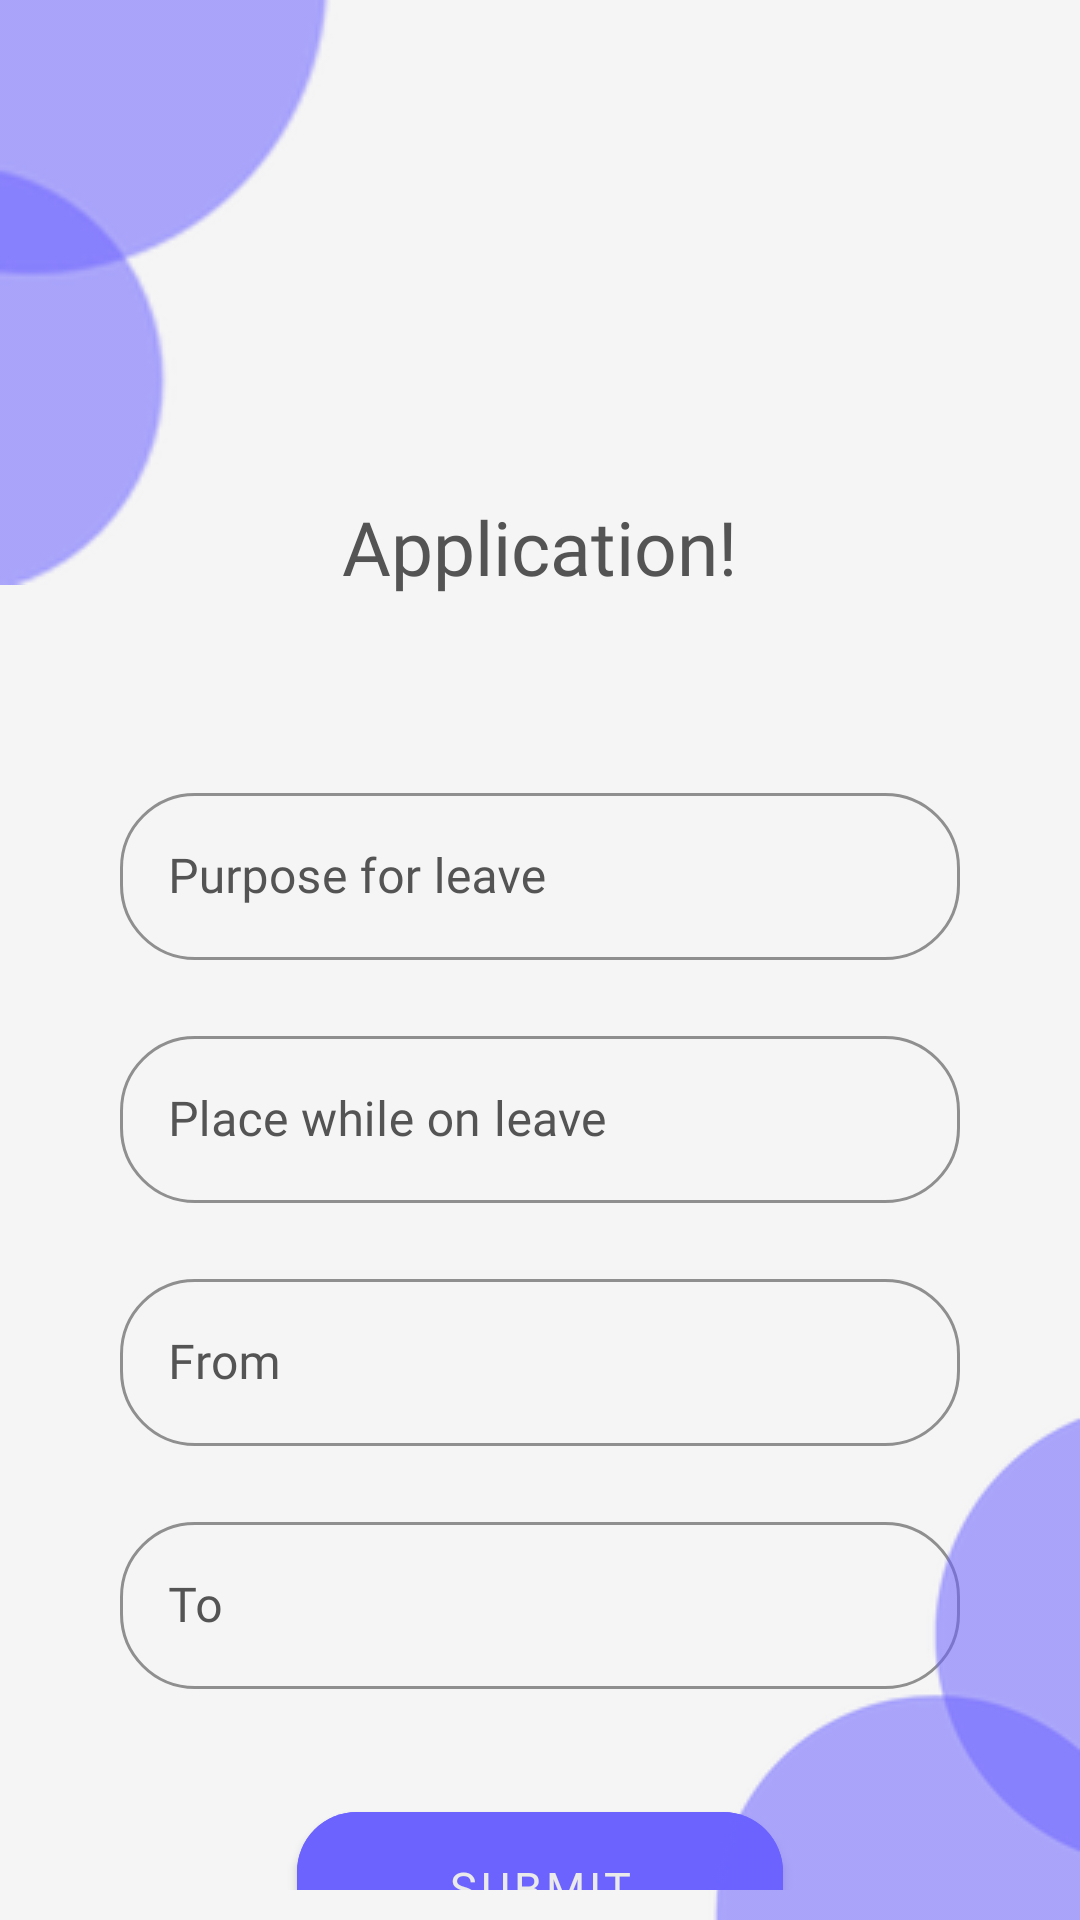

Here is an Android app screen rendered from its layout file. Give the layout XML and the strings, colors and styles it references.
<!-- AndroidManifest.xml: application theme Theme.MaterialComponents.NoActionBar -->
<!-- res/layout/activity_application.xml -->
<?xml version="1.0" encoding="utf-8"?>
<RelativeLayout xmlns:android="http://schemas.android.com/apk/res/android"
    xmlns:app="http://schemas.android.com/apk/res-auto"
    xmlns:tools="http://schemas.android.com/tools"
    android:layout_width="match_parent"
    android:layout_height="match_parent"
    android:background="#F5F5F5"
    tools:context=".ApplicationActivity">

    <ImageView
        android:id="@+id/elipseDesign"
        android:layout_width="wrap_content"
        android:layout_height="wrap_content"
        android:layout_alignParentLeft="true"
        android:layout_alignParentTop="true"
        android:src="@drawable/elipse" />

    <com.google.android.material.textview.MaterialTextView
        android:id="@+id/pageName"
        android:layout_width="wrap_content"
        android:layout_height="wrap_content"
        android:layout_below="@+id/elipseDesign"
        android:layout_centerHorizontal="true"
        android:layout_marginTop="-30dp"
        android:fontFamily="@font/inter_extrabold"
        android:text="Application!"
        android:textColor="#545454"
        android:textSize="25sp" />














    <ScrollView
        android:id="@+id/profile_list"
        android:layout_width="match_parent"
        android:layout_height="wrap_content"
        android:layout_below="@+id/pageName"
        android:layout_marginBottom="10dp"
        android:paddingHorizontal="10dp"
        android:scrollIndicators="none"
        android:scrollbarThumbHorizontal="@null"
        android:scrollbarThumbVertical="@null">

        <LinearLayout
            android:id="@+id/linearLayoutProfile"
            android:layout_width="match_parent"
            android:layout_height="wrap_content"
            android:orientation="vertical"
            android:paddingBottom="25dp">

            <com.google.android.material.textfield.TextInputLayout
                android:id="@+id/purposeHolder"
                style="@style/Widget.MaterialComponents.TextInputLayout.OutlinedBox"
                android:layout_width="match_parent"
                android:layout_height="wrap_content"
                android:layout_below="@+id/applicationName"
                android:layout_marginLeft="20dp"
                android:layout_marginTop="50dp"
                android:layout_marginRight="20dp"
                android:padding="10dp"
                android:textColorHint="#545454"
                app:boxCornerRadiusBottomEnd="25dp"
                app:boxCornerRadiusBottomStart="25dp"
                app:boxCornerRadiusTopEnd="25dp"
                app:boxCornerRadiusTopStart="25dp"
                app:boxStrokeColor="#545454">

                <com.google.android.material.textfield.TextInputEditText
                    android:id="@+id/purpose"
                    android:layout_width="match_parent"
                    android:layout_height="wrap_content"
                    android:layout_centerHorizontal="true"
                    android:layout_centerVertical="true"
                    android:fontFamily="@font/adamina"
                    android:hint="@string/student_purpose"
                    android:importantForAutofill="no"
                    android:inputType="text"
                    android:textAlignment="center"
                    android:textColor="#545454"
                    android:textColorHint="#545454" />
            </com.google.android.material.textfield.TextInputLayout>

            <com.google.android.material.textfield.TextInputLayout
                android:id="@+id/placeOnLeaveHolder"
                style="@style/Widget.MaterialComponents.TextInputLayout.OutlinedBox"
                android:layout_width="match_parent"
                android:layout_height="wrap_content"
                android:layout_below="@+id/purposeHolder"
                android:layout_marginLeft="20dp"
                android:layout_marginRight="20dp"
                android:padding="10dp"
                android:textColorHint="#545454"
                app:boxCornerRadiusBottomEnd="25dp"
                app:boxCornerRadiusBottomStart="25dp"
                app:boxCornerRadiusTopEnd="25dp"
                app:boxCornerRadiusTopStart="25dp"
                app:boxStrokeColor="#545454">

                <com.google.android.material.textfield.TextInputEditText
                    android:id="@+id/placeOnLeave"
                    android:layout_width="match_parent"
                    android:layout_height="wrap_content"
                    android:layout_centerHorizontal="true"
                    android:layout_centerVertical="true"
                    android:fontFamily="@font/adamina"
                    android:hint="@string/place_on_leave"
                    android:importantForAutofill="no"
                    android:inputType="text"
                    android:textAlignment="center"
                    android:textColor="#545454"
                    android:textColorHint="#545454" />
            </com.google.android.material.textfield.TextInputLayout>

            <com.google.android.material.textfield.TextInputLayout
                android:id="@+id/calendarFromHolder"
                style="@style/Widget.MaterialComponents.TextInputLayout.OutlinedBox"
                android:layout_width="match_parent"
                android:layout_height="wrap_content"
                android:layout_below="@+id/placeOnLeaveHolder"
                android:layout_marginLeft="20dp"
                android:layout_marginRight="20dp"
                android:padding="10dp"
                android:textColorHint="#545454"
                app:boxCornerRadiusBottomEnd="25dp"
                app:boxCornerRadiusBottomStart="25dp"
                app:boxCornerRadiusTopEnd="25dp"
                app:boxCornerRadiusTopStart="25dp"
                app:boxStrokeColor="#545454">

                <EditText
                    android:id="@+id/calendarFrom"
                    android:layout_width="match_parent"
                    android:layout_height="wrap_content"
                    android:layout_centerHorizontal="true"
                    android:layout_centerVertical="true"
                    android:fontFamily="@font/adamina"
                    android:hint="@string/leave_from"
                    android:importantForAutofill="no"
                    android:inputType="date"
                    android:textAlignment="center"
                    android:textColor="#545454"
                    android:textColorHint="#545454" />

                <CalendarView
                    android:id="@+id/calendarViewFrom"
                    android:layout_width="wrap_content"
                    android:layout_height="wrap_content"
                    android:layout_marginTop="15dp"
                    android:layout_weight="1"
                    android:background="@drawable/editcalender"
                    android:visibility="gone" />

            </com.google.android.material.textfield.TextInputLayout>

            <com.google.android.material.textfield.TextInputLayout
                android:id="@+id/calendarToHolder"
                style="@style/Widget.MaterialComponents.TextInputLayout.OutlinedBox"
                android:layout_width="match_parent"
                android:layout_height="wrap_content"
                android:layout_below="@+id/placeOnLeaveHolder"
                android:layout_marginLeft="20dp"
                android:layout_marginRight="20dp"
                android:padding="10dp"
                android:textColorHint="#545454"
                app:boxCornerRadiusBottomEnd="25dp"
                app:boxCornerRadiusBottomStart="25dp"
                app:boxCornerRadiusTopEnd="25dp"
                app:boxCornerRadiusTopStart="25dp"
                app:boxStrokeColor="#545454">

                <EditText
                    android:id="@+id/calendarTo"
                    android:layout_width="match_parent"
                    android:layout_height="wrap_content"
                    android:layout_centerHorizontal="true"
                    android:layout_centerVertical="true"
                    android:fontFamily="@font/adamina"
                    android:hint="@string/leave_to"
                    android:importantForAutofill="no"
                    android:inputType="date"
                    android:textAlignment="center"
                    android:textColor="#545454"
                    android:textColorHint="#545454" />

                <CalendarView
                    android:id="@+id/calendarViewTo"
                    android:layout_width="wrap_content"
                    android:layout_height="wrap_content"
                    android:layout_marginTop="15dp"
                    android:layout_weight="1"
                    android:background="@drawable/editcalender"
                    android:visibility="gone" />

            </com.google.android.material.textfield.TextInputLayout>

            <com.google.android.material.button.MaterialButton
                android:id="@+id/submitButton"
                android:layout_width="wrap_content"
                android:layout_height="wrap_content"
                android:layout_gravity="center"
                android:layout_marginTop="25dp"
                android:backgroundTint="#6C63FF"
                android:fontFamily="@font/inter_extrabold"
                android:paddingHorizontal="50dp"
                android:paddingVertical="15dp"
                android:text="@string/submit_button"
                android:textColor="#EAEAEA"
                android:textSize="15dp"
                app:cornerRadius="20dp" />

            
            
            
            
            
            
            
            
            
            
            
            
            
            
            

        </LinearLayout>

    </ScrollView>

    <ImageView
        android:id="@+id/elipseDesignBack"
        android:layout_width="wrap_content"
        android:layout_height="wrap_content"
        android:layout_alignParentRight="true"
        android:layout_alignParentBottom="true"
        android:src="@drawable/elipseback" />

</RelativeLayout>
<!-- resources referenced by this layout -->
<resources>
  <!-- drawable editcalender (drawable) -->
  <?xml version="1.0" encoding="utf-8"?>
  <shape xmlns:android="http://schemas.android.com/apk/res/android">
  
      <solid android:color="#545454" />
      <corners
          android:bottomRightRadius="25dp"
          android:bottomLeftRadius="25dp"
          android:topLeftRadius="25dp"
          android:topRightRadius="25dp" />
      <stroke android:color="#73777B" android:width="1dp"/>
  </shape>
  <!-- drawable elipse: png bitmap (drawable, 8905 bytes) -->
  <!-- drawable elipseback: png bitmap (drawable, 7137 bytes) -->
  <string name="leave_from">From</string>
  <string name="leave_to">To</string>
  <string name="place_on_leave">Place while on leave</string>
  <string name="student_purpose">Purpose for leave</string>
  <string name="submit_button">Submit</string>
</resources>
